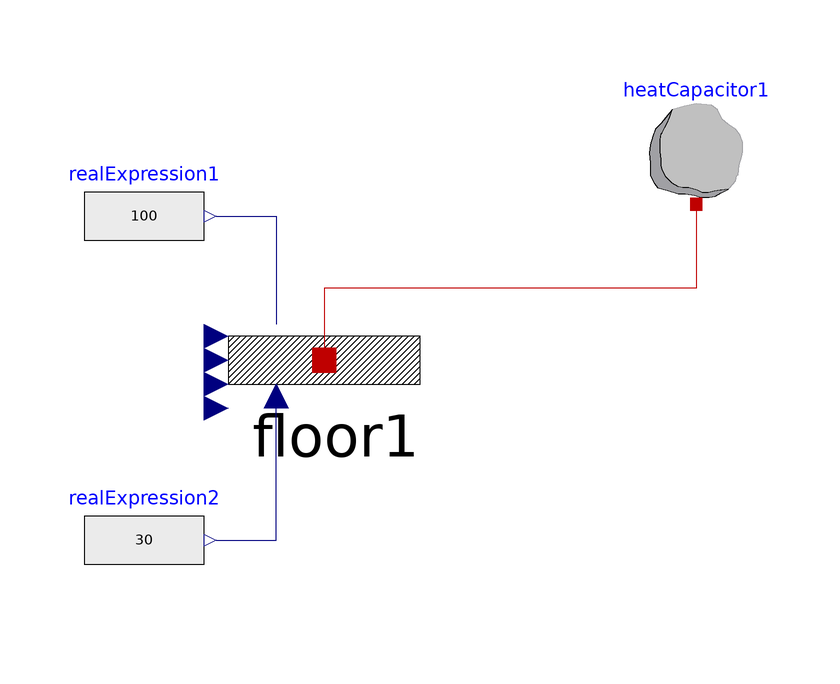

The Modelica model whose source follows is shown above as a component diagram (icons at their Placement, wires along their Line points).

model Test
  gewXhouse.Models.Floor floor1 annotation(
    Placement(visible = true, transformation(origin = {3.10862e-15, 8.88178e-16}, extent = {{-20, -20}, {20, 20}}, rotation = 0)));
  Modelica.Blocks.Sources.RealExpression realExpression1(y = 100)  annotation(
    Placement(visible = true, transformation(origin = {-30, 24}, extent = {{-10, -10}, {10, 10}}, rotation = 0)));
  Modelica.Blocks.Sources.RealExpression realExpression2(y = 30)  annotation(
    Placement(visible = true, transformation(origin = {-30, -30}, extent = {{-10, -10}, {10, 10}}, rotation = 0)));
  Modelica.Thermal.HeatTransfer.Components.HeatCapacitor heatCapacitor1 annotation(
    Placement(visible = true, transformation(origin = {62, 36}, extent = {{-10, -10}, {10, 10}}, rotation = 0)));
equation
  connect(heatCapacitor1.port, floor1.heatPort) annotation(
    Line(points = {{62, 26}, {62, 26}, {62, 12}, {0, 12}, {0, 0}, {0, 0}}, color = {191, 0, 0}));
  connect(realExpression2.y, floor1.surface) annotation(
    Line(points = {{-18, -30}, {-8, -30}, {-8, -6}, {-8, -6}}, color = {0, 0, 127}));
  connect(realExpression1.y, floor1.I_Intern) annotation(
    Line(points = {{-18, 24}, {-8, 24}, {-8, 6}, {-8, 6}}, color = {0, 0, 127}));
  print(OpenModelica.Scripting.getModelicaPath());
end Test;